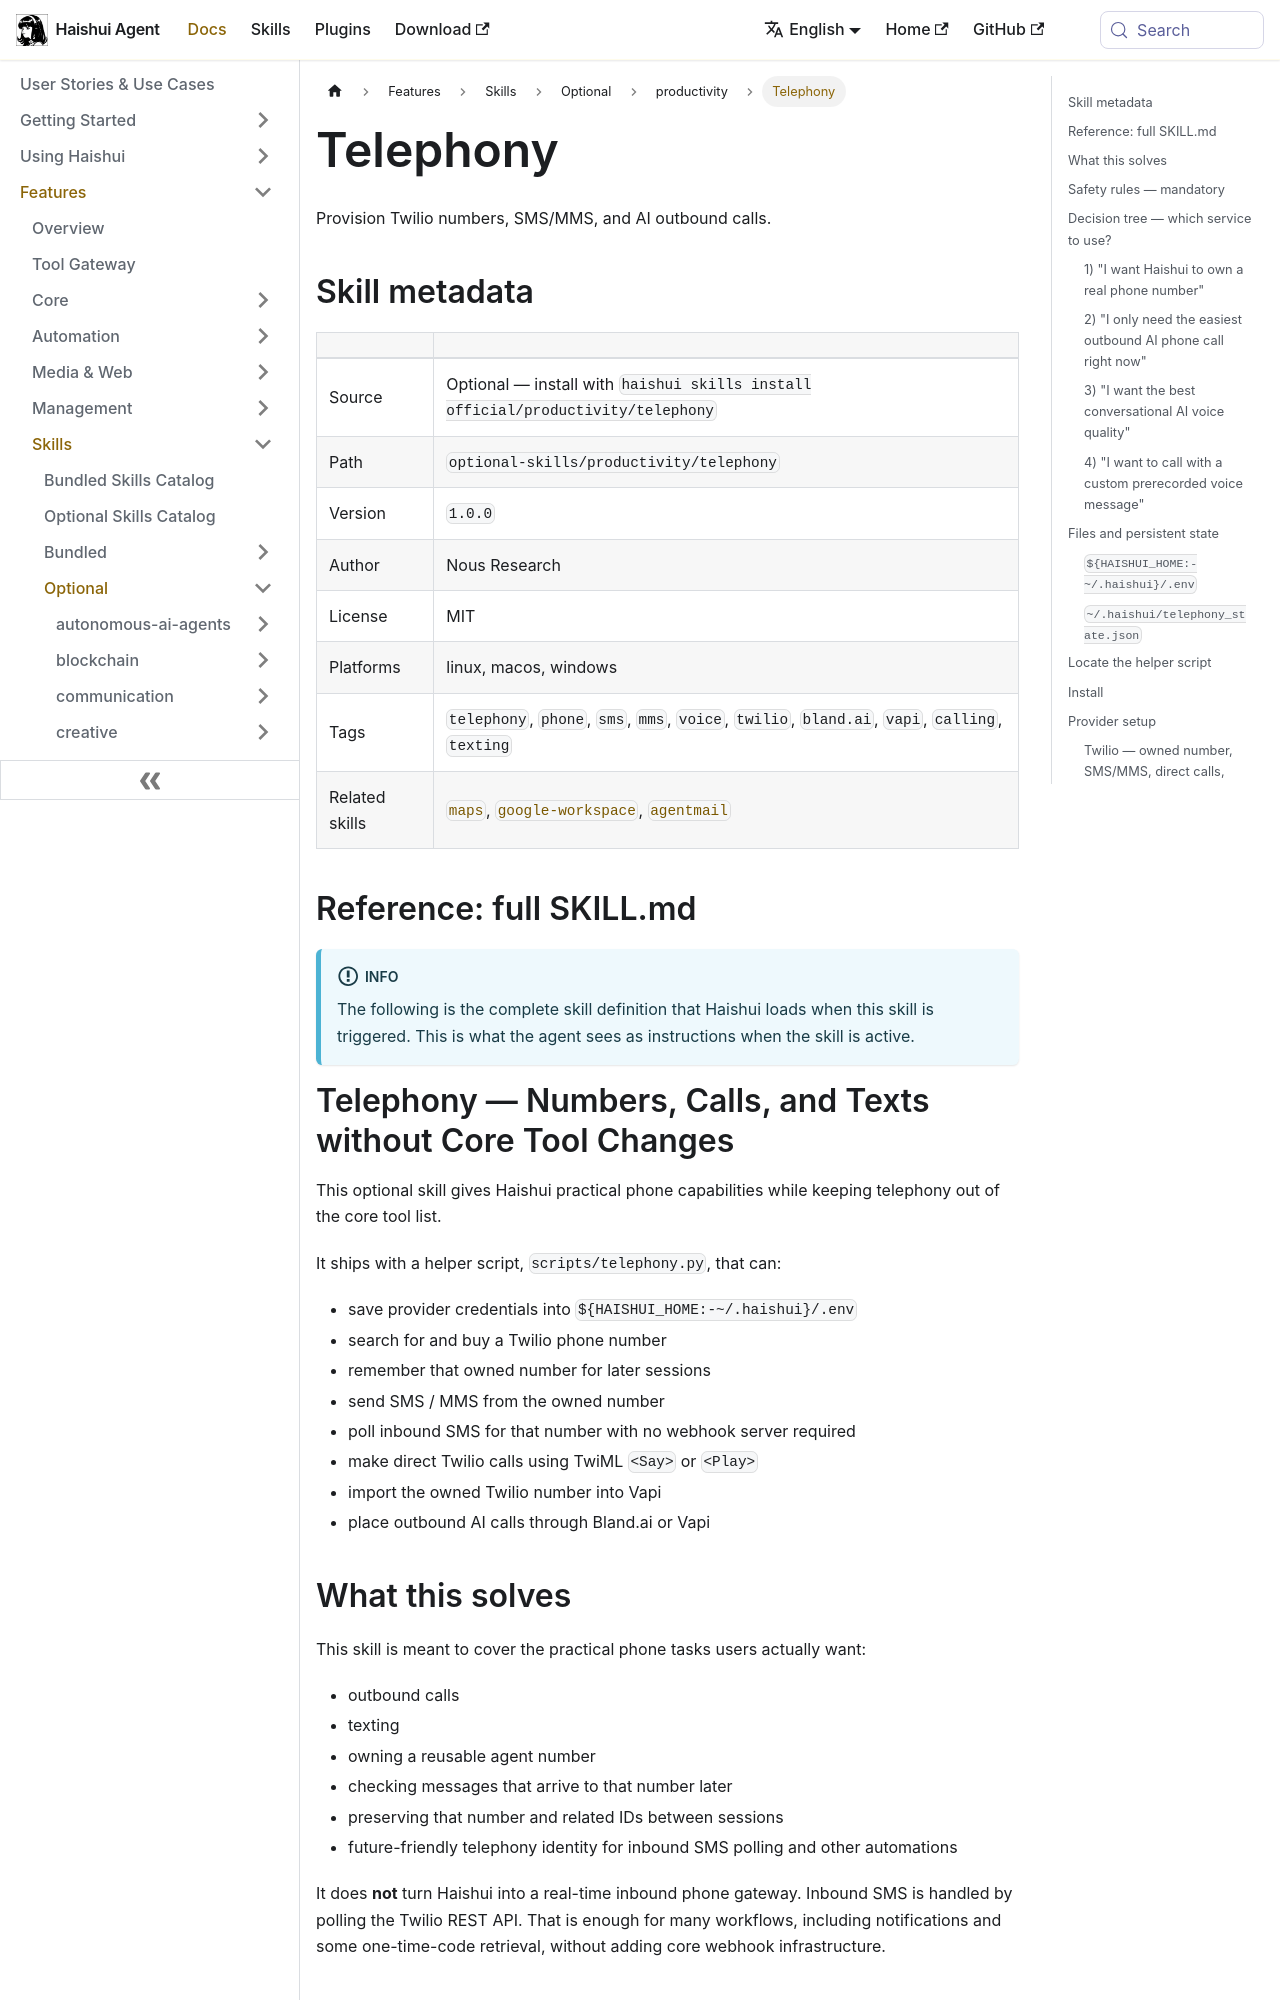

repository: aiqinghaiwork163/haishui-agent · page: docs/user-guide/skills/optional/productivity/productivity-telephony/index.html · generator: docusaurus

---
title: "Telephony — Provision Twilio numbers, SMS/MMS, and AI outbound calls"
sidebar_label: "Telephony"
description: "Provision Twilio numbers, SMS/MMS, and AI outbound calls"
---

{/* This page is auto-generated from the skill's SKILL.md by website/scripts/generate-skill-docs.py. Edit the source SKILL.md, not this page. */}

# Telephony

Provision Twilio numbers, SMS/MMS, and AI outbound calls.

## Skill metadata

| | |
|---|---|
| Source | Optional — install with `haishui skills install official/productivity/telephony` |
| Path | `optional-skills/productivity/telephony` |
| Version | `1.0.0` |
| Author | Nous Research |
| License | MIT |
| Platforms | linux, macos, windows |
| Tags | `telephony`, `phone`, `sms`, `mms`, `voice`, `twilio`, `bland.ai`, `vapi`, `calling`, `texting` |
| Related skills | [`maps`](../../bundled/productivity/productivity-maps.md), [`google-workspace`](../../bundled/productivity/productivity-google-workspace.md), [`agentmail`](../../optional/email/email-agentmail.md) |

## Reference: full SKILL.md

:::info
The following is the complete skill definition that Haishui loads when this skill is triggered. This is what the agent sees as instructions when the skill is active.
:::

# Telephony — Numbers, Calls, and Texts without Core Tool Changes

This optional skill gives Haishui practical phone capabilities while keeping telephony out of the core tool list.

It ships with a helper script, `scripts/telephony.py`, that can:
- save provider credentials into `${HAISHUI_HOME:-~/.haishui}/.env`
- search for and buy a Twilio phone number
- remember that owned number for later sessions
- send SMS / MMS from the owned number
- poll inbound SMS for that number with no webhook server required
- make direct Twilio calls using TwiML `<Say>` or `<Play>`
- import the owned Twilio number into Vapi
- place outbound AI calls through Bland.ai or Vapi
